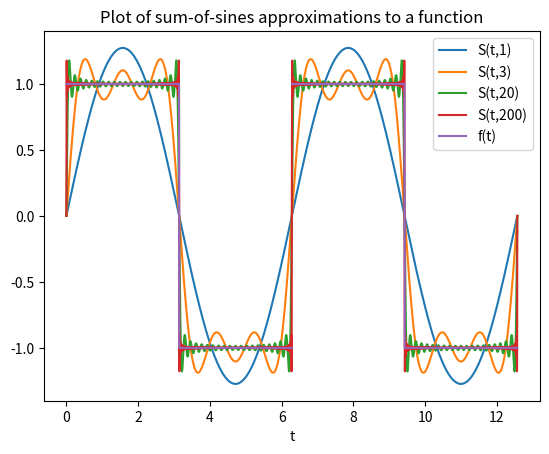

Python code for this plot:
"""
Exercise 5.41: Plot sum-of-sines approximations to a function

Exercise 3.21 defines the approximation S(t;n) to a function f(t)
Plot S(t;1) S(t;3), S(t;20), S(t;200) and the exact f(t) function in the same plot.
Use T = 2*pi
"""

import numpy as np
import matplotlib.pyplot as plt

# Nøyaktig verdi som S(t;n) forsøker å nå
def f(t,T=(2*np.pi)):
    
    #trengs for å gjere funksjonen periodisk
    t = t % T
    
    if 0 < t < T/2:
        return 1
    elif t == T/2:
        return 0
    elif T/2 < t < T:
        return -1

#Fourier sum
def S(t,n,T=(2*np.pi)):
    s = 0
    for i in range (1,n+1):
        s += (1/(2*i - 1)) * np.sin((2*(2*i - 1) * np.pi * t)/T)

    return s *(4/np.pi)

# lagar mange element slik at eg får fine kurver ved høg zoom
t_list = np.linspace(0, 4*np.pi,20001)

s_list_1 = S(t_list,1)
s_list_3 = S(t_list,3)
s_list_20 = S(t_list, 20)
s_list_200 = S(t_list, 200)

#brukar list comprehension til å konstruere denne.
#kunne og ha brukt numpy sin piecewise funksjon,
#eller tatt inn t_list i f(t) og jobba med den der.
f_list = np.asarray([f(t) for t in t_list])


plt.title('Plot of sum-of-sines approximations to a function')

plt.plot(t_list, s_list_1, label='S(t,1)')
plt.plot(t_list, s_list_3, label='S(t,3)')
plt.plot(t_list, s_list_20, label='S(t,20)')
plt.plot(t_list, s_list_200, label='S(t,200)')

plt.plot(t_list, f_list, label='f(t)')
plt.xlabel('t')
plt.legend()
plt.show()

"""
Programmet teiknar alle grafane som forventa.
"""